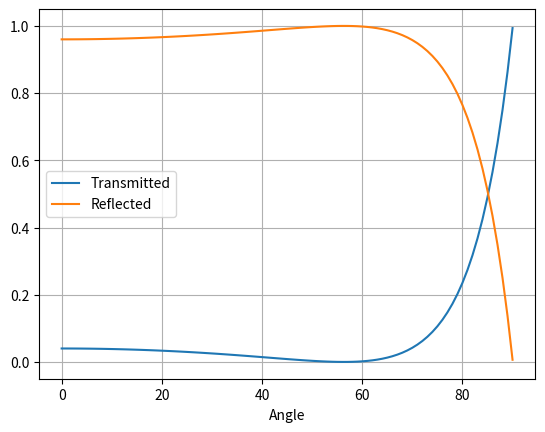

Write the Python code that produced this figure.
"""
Created on Tue Apr  7 01:54:58 2020

@author: Will Davis
"""

" Creating Python Code for Part A of Project"
import math
import matplotlib.pyplot as plot
import numpy as np


"Setting Variables"


#Setting variables of brewster angle calculation

#Index of refraction
#CHANGE THESE TO EDIT GRAPH
n1 = 1 
n2 = 1.5

pi =3.14
n_t = n1/n2 

u1 = u2 = 1
a = 1

#arrays for plot later -- 
rt_array = []
tr_array = []
#DONOT NEED ALHPA HERE
#alpha
#def alpha(a):
#    for a in range(0, 90):
 #    ans =  ((1-((n_t) * (math.sin(a* (pi/180)))**2))/(math.cos(a)))
 #    print (ans)
      
#alpha(1)# CHECK TO SEE THAT THE NUMBERS ARE CORRECT

#beta
beta = ((u1 *n2)/(u2*n1))


#transmitted light  IT WORKS OMG
def transmitted(a):
    for a in range(0,91):
        alpha = math.sqrt(1 - ((n_t)*math.sin(a*(pi/180)))**2)/math.cos(a*(pi/180))
        
        transmit = ((alpha - beta)/(alpha + beta))**2#quik maths - will
       #adding value to an array to plot
        tr_array.append(transmit)
        print (str(a) + " = " +  str(transmit))
        


transmitted(1)
    
#reflected light
def reflected(a):
    for a in range(0,91):
        alpha = math.sqrt(1 - ((n_t)*math.sin(a*(pi/180)))**2)/math.cos(a*(pi/180))
        
        reflect = (alpha * beta) * ((2/(alpha +beta))**2)
        
        #adding value to an array to plot
        
        rt_array.append(reflect)
        
        print (str(a) + " = " +  str(reflect))

reflected(1)

#plot setup USING MATLABPLOT  will is a boss


#RT ARRAY WORKS, TR ARRAY DOES NOT
# TR ARRRAY WORKS WOOOHOOOOO
plot.plot(tr_array,label='Transmitted')
plot.plot(rt_array,label='Reflected')
plot.legend()
plot.xlabel('Angle')
plot.ylabel
plot.grid(True) 
plot.show()  